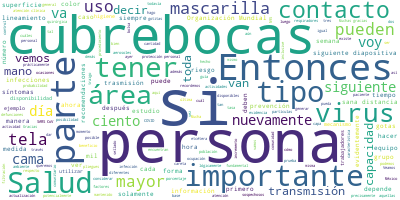

The table this chart was drawn from, first rows:
Participante, Texto, Sentimiento, Palabras, Dia, Mes, Anio
JOSE LUIS ALOMIA ZEGARRA, Con su permiso, señor secretario. Buenas…, 0.0, 12, 6, 06, 2020
JOSE LUIS ALOMIA ZEGARRA, Estamos en nuestra conferencia vespertin…, 0.0, 33, 6, 06, 2020
JOSE LUIS ALOMIA ZEGARRA, El día de ayer se presentó el Semáforo N…, 0.0, 42, 6, 06, 2020
JOSE LUIS ALOMIA ZEGARRA, Recordemos, en base a lo que se presentó…, 0.0, 32, 6, 06, 2020
JOSE LUIS ALOMIA ZEGARRA, Recordemos que los restaurantes y cafete…, 0.0, 58, 6, 06, 2020
JOSE LUIS ALOMIA ZEGARRA, Los supermercados, los mercados pueden t…, 0.0, 48, 6, 06, 2020
JOSE LUIS ALOMIA ZEGARRA, Peluquerías, barberías, estéticas, puede…, 0.0, 21, 6, 06, 2020
JOSE LUIS ALOMIA ZEGARRA, Y, por último, los parques, las plazas, …, 0.0, 76, 6, 06, 2020
JOSE LUIS ALOMIA ZEGARRA, Todos los demás servicios están suspendi…, 0.0, 42, 6, 06, 2020
JOSE LUIS ALOMIA ZEGARRA, Pasemos entonces, por favor, a la primer…, 0.0, 57, 6, 06, 2020
JOSE LUIS ALOMIA ZEGARRA, Lógicamente destaca la región de las amé…, 0.0, 38, 6, 06, 2020
JOSE LUIS ALOMIA ZEGARRA, Veamos la siguiente diapositiva, que es …, 0.0, 71, 6, 06, 2020
JOSE LUIS ALOMIA ZEGARRA, Sin embargo, es importante destacar que …, 0.0, 68, 6, 06, 2020
JOSE LUIS ALOMIA ZEGARRA, En la siguiente diapositiva veremos actu…, 0.0, 43, 6, 06, 2020
JOSE LUIS ALOMIA ZEGARRA, Vemos que la gran mayoría de los estados…, 0.0, 22, 6, 06, 2020
JOSE LUIS ALOMIA ZEGARRA, Si vemos la siguiente diapositiva es est…, 0.0, 33, 6, 06, 2020
JOSE LUIS ALOMIA ZEGARRA, La siguiente diapositiva es, ahora sí, l…, 0.0, 55, 6, 06, 2020
JOSE LUIS ALOMIA ZEGARRA, Veamos la siguiente diapositiva, que es …, 0.0, 55, 6, 06, 2020
JOSE LUIS ALOMIA ZEGARRA, La siguiente diapositiva es el mapa tamb…, 0.0, 103, 6, 06, 2020
JOSE LUIS ALOMIA ZEGARRA, Veamos la siguiente diapositiva, es esta…, 0.0, 84, 6, 06, 2020
JOSE LUIS ALOMIA ZEGARRA, Esto lógicamente forma parte de la infor…, 0.0, 39, 6, 06, 2020
JOSE LUIS ALOMIA ZEGARRA, Veamos la siguiente dispositiva, son las…, 0.0, 67, 6, 06, 2020
JOSE LUIS ALOMIA ZEGARRA, Si vemos la siguiente diapositiva, son t…, 0.0, 64, 6, 06, 2020
JOSE LUIS ALOMIA ZEGARRA, Veamos la siguiente diapositiva, que es …, 0.0, 36, 6, 06, 2020
JOSE LUIS ALOMIA ZEGARRA, Y estos 48 mil 273 casos que aún son sos…, 0.0, 72, 6, 06, 2020
JOSE LUIS ALOMIA ZEGARRA, Entonces, por lo tanto, si nosotros vemo…, 0.0, 61, 6, 06, 2020
JOSE LUIS ALOMIA ZEGARRA, Esto es un poco la idea de este gráfico,…, 0.0, 64, 6, 06, 2020
JOSE LUIS ALOMIA ZEGARRA, Si vemos la siguiente diapositiva, es ta…, 0.0, 86, 6, 06, 2020
JOSE LUIS ALOMIA ZEGARRA, En el siguiente grupo de diapositivas va…, 0.0, 80, 6, 06, 2020
JOSE LUIS ALOMIA ZEGARRA, Una ocupación que vimos que, sí, para es…, 0.0, 64, 6, 06, 2020
JOSE LUIS ALOMIA ZEGARRA, En la siguiente diapositiva veremos dist…, 0.0, 81, 6, 06, 2020
JOSE LUIS ALOMIA ZEGARRA, Lógicamente, a medida que avanzamos en l…, 0.0, 27, 6, 06, 2020
JOSE LUIS ALOMIA ZEGARRA, La siguiente diapositiva es específica p…, 0.0, 68, 6, 06, 2020
JOSE LUIS ALOMIA ZEGARRA, Lo positivo es que continúa habiendo dis…, 0.0, 28, 6, 06, 2020
JOSE LUIS ALOMIA ZEGARRA, Y en la última diapositiva vemos, sí se …, 0.0, 91, 6, 06, 2020
JOSE LUIS ALOMIA ZEGARRA, Y vemos que esa tendencia se ha incremen…, 0.0, 23, 6, 06, 2020
JOSE LUIS ALOMIA ZEGARRA, Sería la actualización para esta noche., 0.0, 6, 6, 06, 2020
JOSE LUIS ALOMIA ZEGARRA, Gracias., 0.0, 1, 6, 06, 2020
HUGO LOPEZ-GATELL RAMIREZ, Muchas gracias, doctor José Luis Alomía,…, 0.0, 10, 6, 06, 2020
HUGO LOPEZ-GATELL RAMIREZ, Le pido a la doctora Alethse de la Torre…, 0.0, 19, 6, 06, 2020
ALETHSE DE LA TORRE ROSAS, Hola, muy buenas noches a todos y a toda…, 0.0, 9, 6, 06, 2020
ALETHSE DE LA TORRE ROSAS, El día de hoy queremos presentarles un t…, 0.0, 39, 6, 06, 2020
ALETHSE DE LA TORRE ROSAS, Dentro de estos, como recordatorio del t…, 0.0, 23, 6, 06, 2020
ALETHSE DE LA TORRE ROSAS, El primero, y el que se considera más im…, 0.0, 96, 6, 06, 2020
ALETHSE DE LA TORRE ROSAS, Estas gotas evidentemente requieren, par…, 0.0, 34, 6, 06, 2020
ALETHSE DE LA TORRE ROSAS, El siguiente mecanismo de transmisión es…, 0.0, 33, 6, 06, 2020
ALETHSE DE LA TORRE ROSAS, ¿Cuánto tiempo pude permanecer el virus …, 0.0, 9, 6, 06, 2020
ALETHSE DE LA TORRE ROSAS, Depende, depende de muchos factores, dep…, 0.0, 30, 6, 06, 2020
ALETHSE DE LA TORRE ROSAS, Entonces, en ocasiones se toma, se hacen…, 0.0, 28, 6, 06, 2020
ALETHSE DE LA TORRE ROSAS, Lo importante de recordar aquí es el que…, 0.0, 74, 6, 06, 2020
ALETHSE DE LA TORRE ROSAS, ¿Qué tan eficiente es esta vía de transm…, 0.0, 8, 6, 06, 2020
ALETHSE DE LA TORRE ROSAS, Aún existe mucho por conocer de este vir…, 0.0, 52, 6, 06, 2020
ALETHSE DE LA TORRE ROSAS, Y en algunas otras áreas, específicament…, 0.0, 63, 6, 06, 2020
ALETHSE DE LA TORRE ROSAS, Ahora, tal cual comentaba el subsecretar…, 0.0, 63, 6, 06, 2020
ALETHSE DE LA TORRE ROSAS, No todas las personas, y esto se conoce …, 0.0, 89, 6, 06, 2020
ALETHSE DE LA TORRE ROSAS, La siguiente son los virus viables, una …, 0.0, 35, 6, 06, 2020
ALETHSE DE LA TORRE ROSAS, En ocasiones somos capaces, en algunos e…, 0.0, 59, 6, 06, 2020
ALETHSE DE LA TORRE ROSAS, Cuando uno lee esta información puede ll…, 0.0, 68, 6, 06, 2020
ALETHSE DE LA TORRE ROSAS, La otra parte, la capacidad de la trasmi…, 0.0, 75, 6, 06, 2020
ALETHSE DE LA TORRE ROSAS, La evidencia hasta la fecha es que esto …, 0.0, 50, 6, 06, 2020
... 129 more rows
